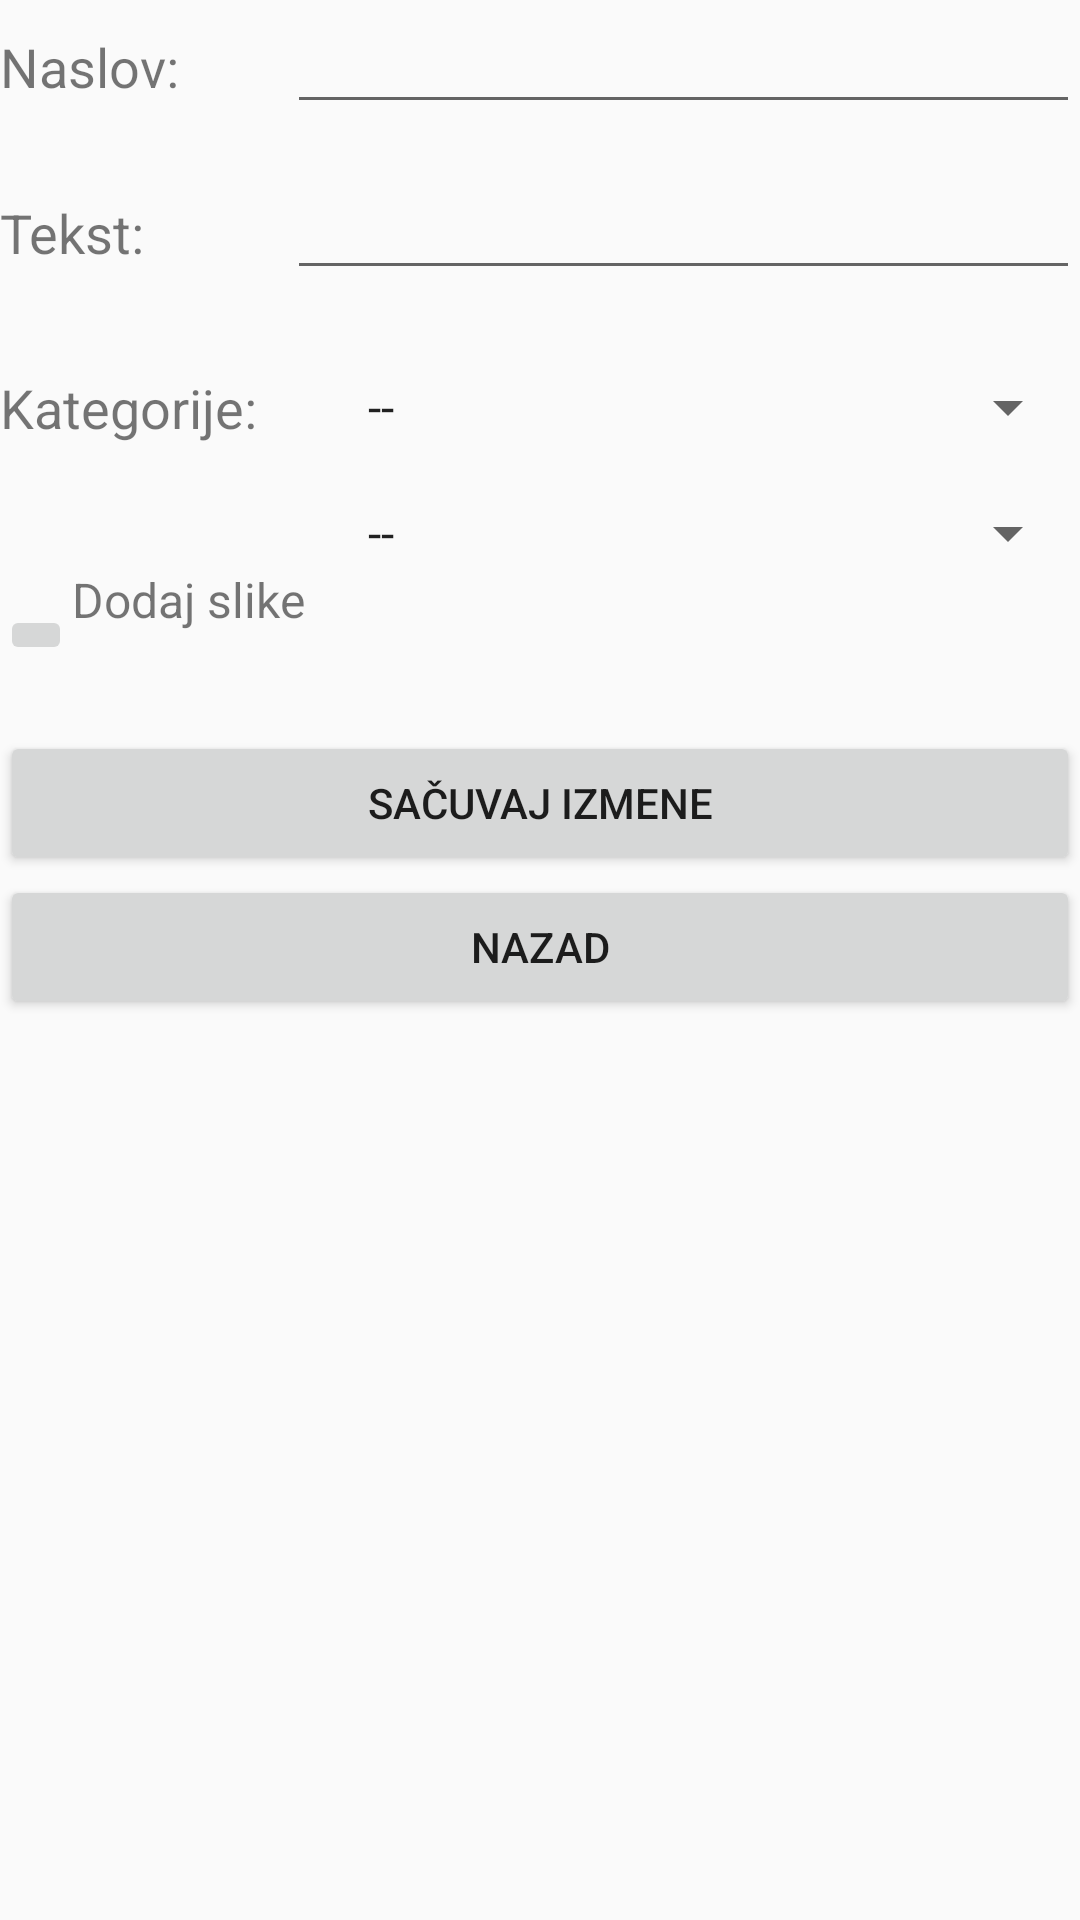

Produce the Android XML layout that renders to this screen, including the resource entries it uses.
<!-- AndroidManifest.xml: application theme Theme.AppCompat.Light -->
<!-- res/layout/content_edit_ad.xml -->
<?xml version="1.0" encoding="utf-8"?>
<RelativeLayout xmlns:android="http://schemas.android.com/apk/res/android"
    xmlns:app="http://schemas.android.com/apk/res-auto"
    android:layout_width="match_parent" android:layout_height="match_parent">

    <TextView
        android:text="@string/new_ad_title"
        android:layout_width="wrap_content"
        android:layout_height="wrap_content"
        android:id="@+id/textView"
        android:textSize="18sp"
        android:layout_alignBaseline="@+id/editText_editAdTitle"
        android:layout_alignBottom="@+id/editText_editAdTitle"
        android:layout_alignParentLeft="true"
        android:layout_alignParentStart="true" />

    <EditText
        android:layout_width="wrap_content"
        android:layout_height="wrap_content"
        android:inputType="textPersonName|textCapSentences"
        android:ems="10"
        android:id="@+id/editText_editAdTitle"
        android:layout_alignParentTop="true"
        android:layout_toRightOf="@+id/textView"
        android:layout_marginLeft="36dp"
        android:layout_marginStart="36dp"
        android:layout_alignParentRight="true"
        android:layout_alignParentEnd="true" />

    <EditText
        android:layout_width="wrap_content"
        android:layout_height="wrap_content"
        android:inputType="textMultiLine|textCapSentences"
        android:ems="10"
        android:layout_below="@+id/editText_editAdTitle"
        android:layout_alignLeft="@+id/editText_editAdTitle"
        android:layout_alignStart="@+id/editText_editAdTitle"
        android:layout_marginTop="14dp"
        android:id="@+id/editText_editAdText"
        android:layout_alignParentRight="true"
        android:layout_alignParentEnd="true" />

    <TextView
        android:text="@string/new_ad_text"
        android:layout_width="wrap_content"
        android:layout_height="wrap_content"
        android:id="@+id/textView6"
        android:textSize="18sp"
        android:layout_alignBaseline="@+id/editText_editAdText"
        android:layout_alignBottom="@+id/editText_editAdText"
        android:layout_alignParentLeft="true"
        android:layout_alignParentStart="true" />

    <TextView
        android:text="@string/new_ad_category"
        android:layout_width="wrap_content"
        android:layout_height="wrap_content"
        android:layout_below="@+id/editText_editAdText"
        android:layout_alignParentLeft="true"
        android:layout_alignParentStart="true"
        android:layout_marginTop="27dp"
        android:id="@+id/textView10"
        android:textSize="18sp" />

    <Spinner
        android:layout_width="match_parent"
        android:layout_height="wrap_content"
        android:layout_alignTop="@+id/textView10"
        android:layout_alignLeft="@+id/editText_editAdText"
        android:layout_alignStart="@+id/editText_editAdText"
        android:layout_marginLeft="19dp"
        android:layout_marginStart="19dp"
        android:id="@+id/spinner_editAdCat1"
        android:spinnerMode="dialog"
        android:entries="@array/cat_1" />

    <Spinner
        android:layout_width="match_parent"
        android:layout_height="wrap_content"
        android:layout_marginTop="18dp"
        android:id="@+id/spinner_editAdCat2"
        android:spinnerMode="dialog"
        android:layout_below="@+id/spinner_editAdCat1"
        android:layout_alignLeft="@+id/spinner_editAdCat1"
        android:layout_alignStart="@+id/spinner_editAdCat1"
        android:entries="@array/__" />

    <Button
        android:text="@string/edit_ad_cancel_changes"
        android:layout_width="match_parent"
        android:layout_height="wrap_content"
        android:id="@+id/button_editAdCancel"
        android:layout_below="@+id/button_editAdConfirm"
        android:layout_alignParentLeft="true"
        android:layout_alignParentStart="true" />

    <LinearLayout
        android:orientation="vertical"
        android:layout_width="match_parent"
        android:layout_height="wrap_content"
        android:layout_below="@+id/imageButton_addMoreImages"
        android:layout_alignParentLeft="true"
        android:layout_alignParentStart="true"
        android:id="@+id/linearLayout_editImages"></LinearLayout>

    <Button
        android:text="@string/edit_ad_save_changes"
        android:layout_width="match_parent"
        android:layout_height="wrap_content"
        android:id="@+id/button_editAdConfirm"
        android:layout_below="@+id/linearLayout_editImages"
        android:layout_alignParentLeft="true"
        android:layout_alignParentStart="true"
        android:layout_marginTop="22dp" />

    <ImageButton
        android:layout_width="wrap_content"
        android:layout_height="wrap_content"
        app:srcCompat="@mipmap/ic_add_a_photo_black_24dp"
        android:id="@+id/imageButton_addMoreImages"
        android:layout_below="@+id/spinner_editAdCat2"
        android:layout_alignParentLeft="true"
        android:layout_alignParentStart="true"
        android:layout_marginTop="12dp" />

    <TextView
        android:text="@string/edit_ad_add_images"
        android:layout_width="wrap_content"
        android:layout_height="wrap_content"
        android:id="@+id/textView24"
        android:textSize="16sp"
        android:layout_marginBottom="11dp"
        android:layout_above="@+id/linearLayout_editImages"
        android:layout_toRightOf="@+id/imageButton_addMoreImages"
        android:layout_toEndOf="@+id/imageButton_addMoreImages" />

    
        
        
        
        
        
        
        
        
        
        
        
        

</RelativeLayout>
<!-- resources referenced by this layout -->
<resources>
  <string-array name="__">
          <item>--</item>
      </string-array>
  <string-array name="cat_1">
          <item>--</item>
          <item>Aksesoari</item>
          <item>Muška odeća</item>
          <item>Ženska odeća</item>
          <item>Kućni ljubimci</item>
          <item>Kuće</item>
          <item>Stanovi</item>
          <item>Tehnika</item>
          <item>Ostalo</item>
      </string-array>
  <string name="edit_ad_add_images">Dodaj slike</string>
  <string name="edit_ad_cancel_changes">Nazad</string>
  <string name="edit_ad_save_changes">Sačuvaj izmene</string>
  <string name="new_ad_category">Kategorije: </string>
  <string name="new_ad_text">Tekst: </string>
  <string name="new_ad_title">Naslov: </string>
</resources>
